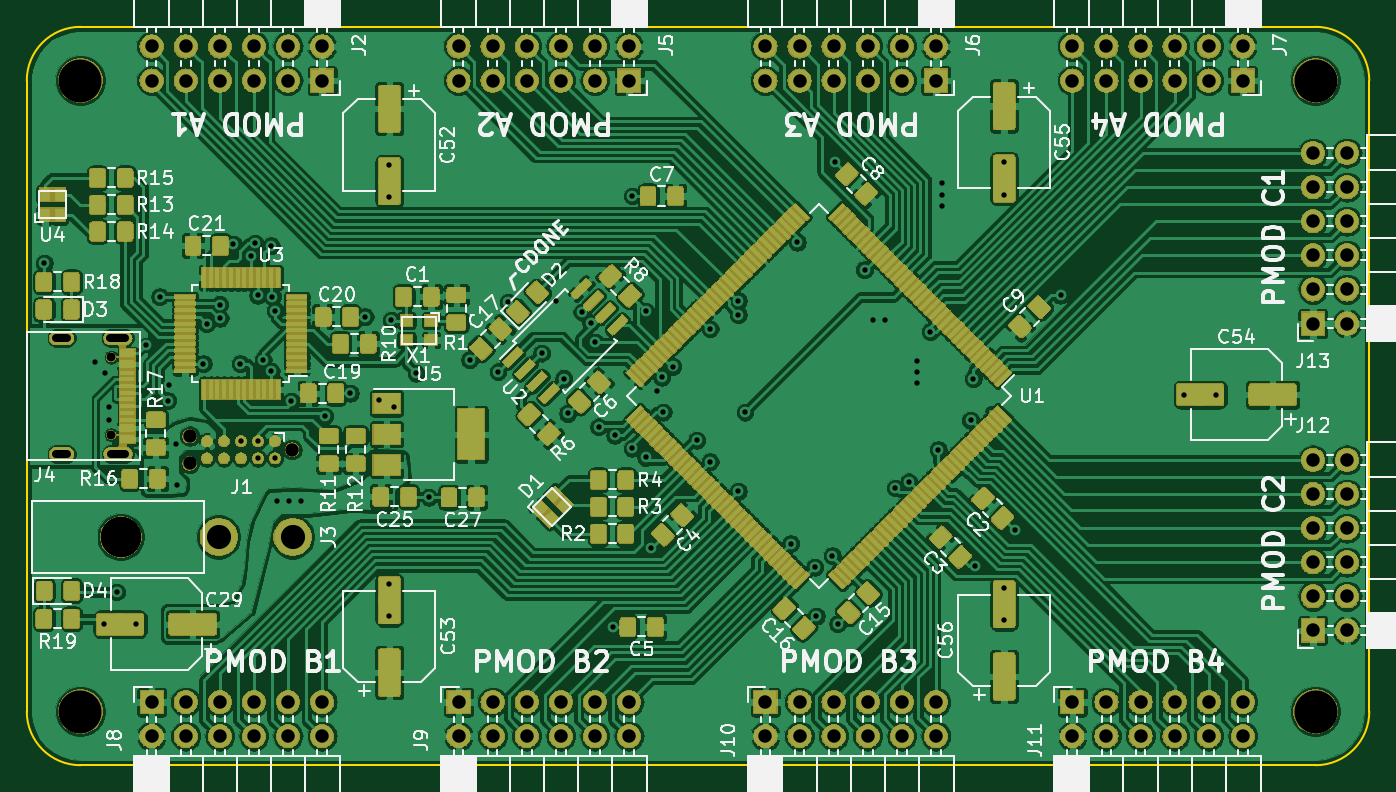
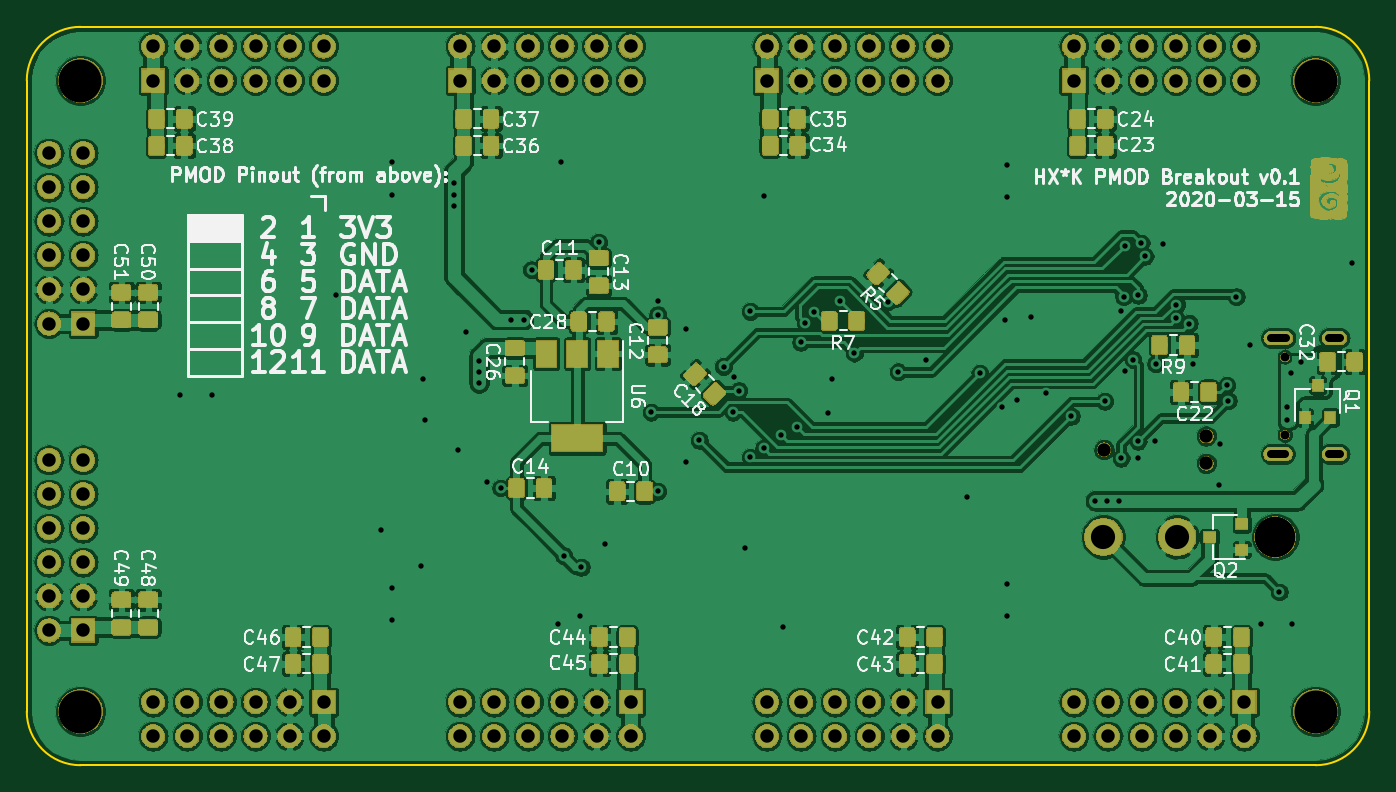
Circuit board: 10 layer files. Board 100.0 x 55.0 mm.
- bottom_copper: hx4k_pmod-B.Cu.gbl (598401 bytes)
- bottom_mask: hx4k_pmod-B.Mask.gbs (271743 bytes)
- paste: hx4k_pmod-B.Paste.gbp (116920 bytes)
- bottom_silk: hx4k_pmod-B.SilkS.gbo (63425 bytes)
- outline: hx4k_pmod-Edge.Cuts.gm1 (993 bytes)
- top_copper: hx4k_pmod-F.Cu.gtl (1142024 bytes)
- top_mask: hx4k_pmod-F.Mask.gts (401663 bytes)
- paste: hx4k_pmod-F.Paste.gtp (493398 bytes)
- top_silk: hx4k_pmod-F.SilkS.gto (102701 bytes)
- drill: hx4k_pmod.drl (4233 bytes)

=== bottom_copper: hx4k_pmod-B.Cu.gbl (598401 bytes, source omitted) ===
=== bottom_mask: hx4k_pmod-B.Mask.gbs (271743 bytes, source omitted) ===
=== paste: hx4k_pmod-B.Paste.gbp (116920 bytes, source omitted) ===
=== bottom_silk: hx4k_pmod-B.SilkS.gbo (63425 bytes, source omitted) ===
=== outline: hx4k_pmod-Edge.Cuts.gm1 ===
G04 #@! TF.GenerationSoftware,KiCad,Pcbnew,5.0.2+dfsg1-1*
G04 #@! TF.CreationDate,2020-03-15T18:18:09-04:00*
G04 #@! TF.ProjectId,hx4k_pmod,6878346b-5f70-46d6-9f64-2e6b69636164,rev?*
G04 #@! TF.SameCoordinates,Original*
G04 #@! TF.FileFunction,Profile,NP*
%FSLAX46Y46*%
G04 Gerber Fmt 4.6, Leading zero omitted, Abs format (unit mm)*
G04 Created by KiCad (PCBNEW 5.0.2+dfsg1-1) date Sun 15 Mar 2020 06:18:10 PM EDT*
%MOMM*%
%LPD*%
G01*
G04 APERTURE LIST*
%ADD10C,0.150000*%
G04 APERTURE END LIST*
D10*
X23000000Y-34000000D02*
X23000000Y-81000000D01*
X119000000Y-30000000D02*
X27000000Y-30000000D01*
X123000000Y-81000000D02*
X123000000Y-34000000D01*
X27000000Y-85000000D02*
X119000000Y-85000000D01*
X27000000Y-85000000D02*
G75*
G02X23000000Y-81000000I0J4000000D01*
G01*
X23000000Y-34000000D02*
G75*
G02X27000000Y-30000000I4000000J0D01*
G01*
X119000000Y-30000000D02*
G75*
G02X123000000Y-34000000I0J-4000000D01*
G01*
X123000000Y-81000000D02*
G75*
G02X119000000Y-85000000I-4000000J0D01*
G01*
M02*

=== top_copper: hx4k_pmod-F.Cu.gtl (1142024 bytes, source omitted) ===
=== top_mask: hx4k_pmod-F.Mask.gts (401663 bytes, source omitted) ===
=== paste: hx4k_pmod-F.Paste.gtp (493398 bytes, source omitted) ===
=== top_silk: hx4k_pmod-F.SilkS.gto (102701 bytes, source omitted) ===
=== drill: hx4k_pmod.drl ===
M48
;DRILL file {KiCad 5.0.2+dfsg1-1} date Sun 15 Mar 2020 06:18:11 PM EDT
;FORMAT={-:-/ absolute / inch / decimal}
FMAT,2
INCH,TZ
T1C0.0157
T2C0.0236
T3C0.0394
T4C0.0709
T5C0.0256
T6C0.0390
T7C0.1181
T8C0.1260
%
G90
G05
T1
X0.9567Y-1.874
X1.1063Y-2.1654
X1.1319Y-2.9331
X1.1339Y-2.1969
X1.1457Y-2.2953
X1.1457Y-2.3346
X1.1693Y-2.8386
X1.2244Y-2.9331
X1.2559Y-2.1142
X1.2953Y-1.9724
X1.3189Y-2.2776
X1.3228Y-2.2323
X1.3425Y-2.4055
X1.3465Y-2.5236
X1.4232Y-2.1693
X1.4331Y-2.0512
X1.471Y-1.9956
X1.4724Y-2.0354
X1.5108Y-1.8181
X1.5315Y-2.1693
X1.5335Y-2.3963
X1.563Y-1.8543
X1.5748Y-1.815
X1.5827Y-1.9685
X1.5835Y-2.3963
X1.5835Y-2.4463
X1.5984Y-2.1575
X1.622Y-1.8228
X1.622Y-2.1909
X1.626Y-1.9724
X1.6335Y-2.4463
X1.6346Y-2.0137
X1.6398Y-2.5709
X1.6752Y-2.5709
X1.6811Y-2.2795
X1.7087Y-2.5709
X1.7795Y-2.3228
X1.8543Y-2.2559
X1.8976Y-2.0315
X1.939Y-2.2756
X1.9685Y-1.5866
X1.9685Y-1.6811
X1.9685Y-2.815
X1.9685Y-2.9094
X1.9744Y-2.0413
X1.9823Y-2.2953
X2.0472Y-2.1969
X2.0846Y-2.561
X2.2047Y-2.1575
X2.2874Y-2.1929
X2.3169Y-1.9882
X2.4154Y-2.1378
X2.4567Y-1.9862
X2.4803Y-2.2126
X2.4921Y-2.315
X2.5335Y-2.0177
X2.5591Y-2.0492
X2.5728Y-2.1063
X2.5827Y-2.3543
X2.626Y-2.9409
X2.6299Y-2.3789
X2.6811Y-1.6772
X2.6811Y-2.4173
X2.7205Y-2.0157
X2.7205Y-2.4439
X2.7362Y-2.7106
X2.7539Y-2.248
X2.7677Y-2.2087
X2.7717Y-2.311
X2.7992Y-2.1772
X2.8701Y-2.3937
X2.9094Y-2.0669
X2.9094Y-2.4567
X2.9921Y-1.9843
X2.9921Y-2.0256
X2.9921Y-2.5433
X3.0118Y-2.311
X3.1457Y-2.6969
X3.1654Y-1.813
X3.2165Y-2.7657
X3.2205Y-2.9094
X3.2677Y-2.7323
X3.2756Y-1.5787
X3.2835Y-2.9311
X3.3622Y-1.8937
X3.3858Y-2.0394
X3.4213Y-2.0394
X3.4528Y-2.5335
X3.4921Y-2.5157
X3.5157Y-2.1614
X3.5157Y-2.1941
X3.5157Y-2.2264
X3.5551Y-2.0748
X3.5787Y-2.4213
X3.5894Y-1.6378
X3.5894Y-1.6732
X3.5894Y-1.7075
X3.6732Y-2.3346
X3.6811Y-2.2126
X3.685Y-2.7618
X3.7717Y-1.5787
X3.7717Y-1.6732
X3.7717Y-2.8268
X3.7717Y-2.9213
X3.8031Y-2.6575
X3.937Y-1.9685
X4.2992Y-2.2598
X4.3937Y-2.2598
T3
X1.2717Y-1.2386
X1.2717Y-1.3386
X1.3717Y-1.2386
X1.3717Y-1.3386
X1.4717Y-1.2386
X1.4717Y-1.3386
X1.5717Y-1.2386
X1.5717Y-1.3386
X1.6717Y-1.2386
X1.6717Y-1.3386
X1.7717Y-1.2386
X1.7717Y-1.3386
X3.9717Y-3.1614
X3.9717Y-3.2614
X4.0717Y-3.1614
X4.0717Y-3.2614
X4.1717Y-3.1614
X4.1717Y-3.2614
X4.2717Y-3.1614
X4.2717Y-3.2614
X4.3717Y-3.1614
X4.3717Y-3.2614
X4.4717Y-3.1614
X4.4717Y-3.2614
X2.1717Y-3.1614
X2.1717Y-3.2614
X2.2717Y-3.1614
X2.2717Y-3.2614
X2.3717Y-3.1614
X2.3717Y-3.2614
X2.4717Y-3.1614
X2.4717Y-3.2614
X2.5717Y-3.1614
X2.5717Y-3.2614
X2.6717Y-3.1614
X2.6717Y-3.2614
X2.1717Y-1.2386
X2.1717Y-1.3386
X2.2717Y-1.2386
X2.2717Y-1.3386
X2.3717Y-1.2386
X2.3717Y-1.3386
X2.4717Y-1.2386
X2.4717Y-1.3386
X2.5717Y-1.2386
X2.5717Y-1.3386
X2.6717Y-1.2386
X2.6717Y-1.3386
X4.6772Y-1.5512
X4.6772Y-1.6512
X4.6772Y-1.7512
X4.6772Y-1.8512
X4.6772Y-1.9512
X4.6772Y-2.0512
X4.7772Y-1.5512
X4.7772Y-1.6512
X4.7772Y-1.7512
X4.7772Y-1.8512
X4.7772Y-1.9512
X4.7772Y-2.0512
X4.6772Y-2.4512
X4.6772Y-2.5512
X4.6772Y-2.6512
X4.6772Y-2.7512
X4.6772Y-2.8512
X4.6772Y-2.9512
X4.7772Y-2.4512
X4.7772Y-2.5512
X4.7772Y-2.6512
X4.7772Y-2.7512
X4.7772Y-2.8512
X4.7772Y-2.9512
X3.0717Y-3.1614
X3.0717Y-3.2614
X3.1717Y-3.1614
X3.1717Y-3.2614
X3.2717Y-3.1614
X3.2717Y-3.2614
X3.3717Y-3.1614
X3.3717Y-3.2614
X3.4717Y-3.1614
X3.4717Y-3.2614
X3.5717Y-3.1614
X3.5717Y-3.2614
X3.0717Y-1.2386
X3.0717Y-1.3386
X3.1717Y-1.2386
X3.1717Y-1.3386
X3.2717Y-1.2386
X3.2717Y-1.3386
X3.3717Y-1.2386
X3.3717Y-1.3386
X3.4717Y-1.2386
X3.4717Y-1.3386
X3.5717Y-1.2386
X3.5717Y-1.3386
X3.9717Y-1.2386
X3.9717Y-1.3386
X4.0717Y-1.2386
X4.0717Y-1.3386
X4.1717Y-1.2386
X4.1717Y-1.3386
X4.2717Y-1.2386
X4.2717Y-1.3386
X4.3717Y-1.2386
X4.3717Y-1.3386
X4.4717Y-1.2386
X4.4717Y-1.3386
X1.2717Y-3.1614
X1.2717Y-3.2614
X1.3717Y-3.1614
X1.3717Y-3.2614
X1.4717Y-3.1614
X1.4717Y-3.2614
X1.5717Y-3.1614
X1.5717Y-3.2614
X1.6717Y-3.1614
X1.6717Y-3.2614
X1.7717Y-3.1614
X1.7717Y-3.2614
T4
X1.4685Y-2.6772
X1.685Y-2.6772
T5
X1.1528Y-2.15
X1.1528Y-2.3776
T6
X1.3835Y-2.3813
X1.3835Y-2.4613
X1.6835Y-2.4213
T7
X1.1811Y-2.6772
X1.1811Y-2.6772
T8
X1.063Y-3.189
X1.063Y-1.3386
X4.685Y-3.189
X4.685Y-1.3386
T2
X1.0236Y-2.0937G85X0.9921Y-2.0937
G05
X1.0236Y-2.4339G85X0.9921Y-2.4339
G05
X1.1941Y-2.0937G85X1.1508Y-2.0937
G05
X1.1949Y-2.4339G85X1.1516Y-2.4339
G05
T0
M30

